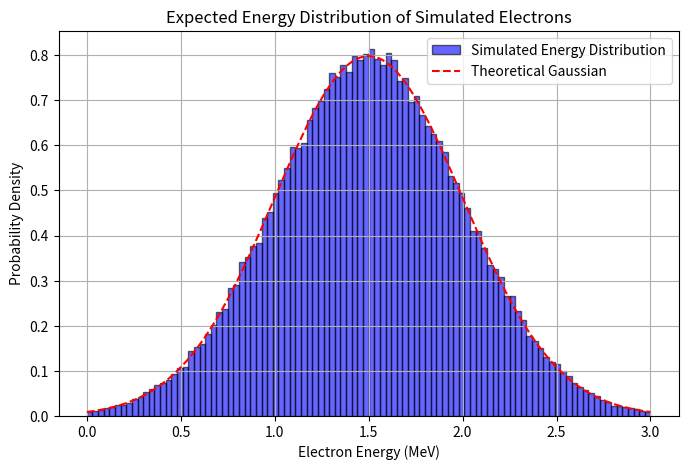

Python code for this plot:
# Re-attempting plot generation

# Import necessary libraries
import numpy as np
import matplotlib.pyplot as plt

# Define Gaussian parameters for the energy distribution
mean_energy = 1.5  # MeV
sigma_energy = 0.5  # MeV
num_samples = 100000  # Number of electrons

# Generate Gaussian-distributed energies
energies = np.random.normal(mean_energy, sigma_energy, num_samples)

# Filter energies to ensure they remain within 0 - 3 MeV
energies = energies[(energies >= 0) & (energies <= 3)]

# Create histogram of the simulated distribution
plt.figure(figsize=(8, 5))
plt.hist(energies, bins=100, density=True, alpha=0.6, color='b', edgecolor='black', label='Simulated Energy Distribution')

# Generate theoretical Gaussian curve for comparison
x = np.linspace(0, 3, 1000)
gaussian = (1 / (sigma_energy * np.sqrt(2 * np.pi))) * np.exp(-0.5 * ((x - mean_energy) / sigma_energy) ** 2)
plt.plot(x, gaussian, 'r--', label='Theoretical Gaussian')

# Set labels and title
plt.xlabel('Electron Energy (MeV)')
plt.ylabel('Probability Density')
plt.title('Expected Energy Distribution of Simulated Electrons')
plt.legend()
plt.grid(True)

# Show plot
plt.show()
